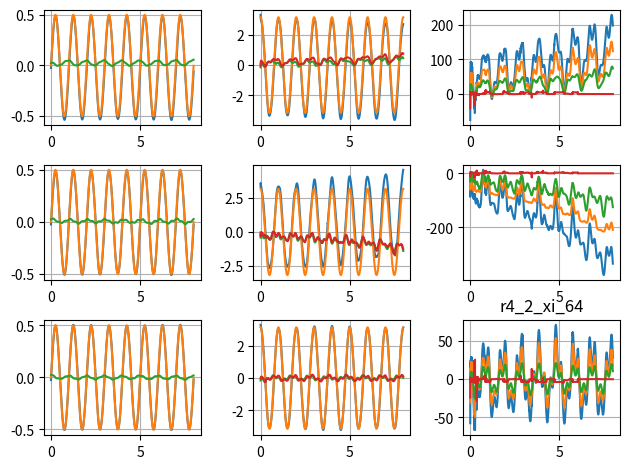

Here is the Python script that generated this plot:
# -*- coding: utf-8 -*-
"""
Created on Wed Dec  9 17:14:10 2020

[redacted]
"""
import numpy as np
import time
#import scipy.integrate as sp
from matplotlib import pyplot as plt


def system(t, q, p, l, g, tau):
    
    dq = np.empty((3, 2), dtype=np.float64)

    #dq = [[q1,q1_dot],[q2,q2_dot],[q3,q3_dot]]
    
    dq[:,[0]] = q[:,[1]]
    dq[:,[1]] = np.linalg.inv(M(t,q,p,l)) @ (tau - tau0(t) - np.dot(C(t,q,p,l), q[:,[1]]) - G(t,q,l,p,g) - F(t,q))

    return dq

def M(t, q, p, l):

    M = np.zeros((3,3), dtype=np.float64)
    
    M[0][0] = l[0]**2 * (p[0] + p[1]) + p[1] * (l[1]**2 + 2 * l[0] * l[1] * np.cos(q[1][0]))
    #M[0][0] = l[0]**2 * (p[0] + p[1]) + p[1] * l[1]**2 + 2 * p[0] * p[1] * np.cos(q[1][0])
    M[0][1] = p[1] * l[1]**2 + p[1] * l[0] * l[1] * np.cos(q[1][0])
    M[1][0] = M[0][1]
    M[1][1] = p[1] * l[1]**2
    M[2][2] = p[2]

    return M

def C(t, q, p, l):

    C = np.zeros((3,3), dtype=np.float64)

    C[0][0] = -p[1] * l[0] * l[1] * (2 * q[0][1] * q[1][1] + q[1][1]**2) * np.sin(q[1][0])
    C[1][0] = p[1] * l[0] * l[1] * q[0][1]**2 * np.sin(q[1][0])

    return C

def G(t, q, p, l, g):
    
    G = np.array([
        [(p[0] + p[1]) * g * l[0] * np.cos(q[0][0]) + p[1] * g * l[1] * np.cos(q[0][0] + q[1][0])],
        [p[1] * g * l[1] * np.cos(q[0][0] + q[1][0])],
        [-p[2] * g]],
        dtype=np.float64
    )

    return G

def F(t, q):

    F = np.array([
        [5*q[0][1] + 0.2 * np.sign(q[0][1])],
        [5*q[1][1] + 0.2 * np.sign(q[1][1])],
        [5*q[2][1] + 0.2 * np.sign(q[2][1])]],
        dtype=np.float64
    )

    return F
    
def qd(t):

    qd = np.array([
        [0.5*np.sin(2*np.pi*t), np.pi*np.cos(2*np.pi*t)], 
        [0.5*np.sin(2*np.pi*t), np.pi*np.cos(2*np.pi*t)], 
        [0.5*np.sin(2*np.pi*t), np.pi*np.cos(2*np.pi*t)]],
        dtype=np.float64
    )

    return qd

def tau0(t):
    """
    tau0 = np.array([
        [2*np.sin(np.pi*t)],
        [2*np.sin(np.pi*t)],
        [2*np.sin(np.pi*t)]],
        dtype=np.float64
    )
    """
    tau0 = np.array([
        [2*np.sin(np.pi*t) + 20*np.sin(20*t)],
        [2*np.sin(np.pi*t) + 20*np.sin(20*t)],
        [2*np.sin(np.pi*t) + 20*np.sin(20*t)]],
        dtype=np.float64
    )
    
    return tau0

def e_f(t, q):

    e = np.empty((3,2), dtype=np.float64)

    e = qd(t) - q

    return e

def s_f(e):

    s = np.empty((3,1), dtype=np.float64)

    s = e[:,[1]] + ((5 * np.identity(3, dtype=np.float64)) @ e[:,[0]])

    return s

def x_f(t, q, s):

    x = np.empty((15,1), dtype=np.float64)

    x = np.concatenate([q.T.reshape(-1,1), qd(t).T.reshape(-1,1), s])

    return x

def xji_f(t, x, xold, odot, co, ro):

    xji = np.empty((15,5), dtype=np.float64)

    xji = x + odot * np.exp(A_f(t,xold,co,ro))

    return xji

def A_f(t, xji, co, ro):

    A = np.empty((15,5), dtype=np.float64)

    A = -(co**2) * ((xji - ro)**2)

    return A

def mu_f(A):

    mu = np.empty((1,5), dtype=np.float64)

    mu = np.prod((1 + A) * np.exp(A), axis=0)

    #muji = (1 + A) * np.exp(A)

    return mu

def muji_f(A):

    muji = (1 + A) * np.exp(A)

    return muji

def y(A, W):

    #y = np.empty((3,1), dtype=np.float64)

    y = W.T @ mu_f(A).reshape(5,1)

    return y

def omega_f(odot, co, ro, W):

    omega = np.array([
        [1],
        [np.linalg.norm(odot)],
        [np.linalg.norm(co)],
        [np.linalg.norm(ro)],
        [np.linalg.norm(W)]],
        dtype=np.float64
    )

    return omega

def taus(s, beta, zeta, omega):

    taus = ((beta.T @ omega)**2 / (np.linalg.norm(s) * beta.T @ omega + zeta)) * s

    return taus

def tau_f(s, A, beta, zeta, omega):
    
    tau = np.empty((3,1), dtype=np.float64)

    K = 100 * np.identity(3, dtype=np.float64)

    tau = taus(s,beta,zeta,omega) + K @ s + y(A,W)
    #tau = y(A,W)
    #tau = taus(s,beta,zeta,omega) + K @ s

    return tau    

def B_f(x, Aold, odot, ro):

    B = x + odot * np.exp(Aold) - ro

    return B    

def bk_f(mu, muji, A, Aold, B, co):

    bk = np.empty((5,75), dtype=np.float64)

    dmuji =(2 + A) * np.exp(A) *(-2 * co**2 * np.exp(Aold) * B)

    #x = mu * dmuji / muji
    x = mu * np.divide(dmuji, muji, out=np.zeros_like(dmuji), where=muji!=0)

    zeros0 = np.zeros((15,5), dtype=np.float64) 
    zeros1 = np.zeros((15,5), dtype=np.float64) 
    zeros2 = np.zeros((15,5), dtype=np.float64) 
    zeros3 = np.zeros((15,5), dtype=np.float64) 
    zeros4 = np.zeros((15,5), dtype=np.float64) 

    zeros0[:,[0]] = x[:,[0]]
    zeros1[:,[1]] = x[:,[1]]
    zeros2[:,[2]] = x[:,[2]]
    zeros3[:,[3]] = x[:,[3]]
    zeros4[:,[4]] = x[:,[4]]

    bk[0] = zeros0.T.reshape(1,-1)
    bk[1] = zeros1.T.reshape(1,-1)
    bk[2] = zeros2.T.reshape(1,-1)
    bk[3] = zeros3.T.reshape(1,-1)
    bk[4] = zeros4.T.reshape(1,-1)

    return bk.T

def ek_f(mu, muji, A, Aold, B ,odot, co, ro, xold):

    ek = np.empty((5,75), dtype=np.float64)

    dmuji =(2 + A) * np.exp(A) *(-2 * co * B**2 -2 * co**2 * B *(-2 * odot * co * (xold - ro)**2 ) * np.exp(Aold))

    #x = mu * dmuji / muji
    x = mu * np.divide(dmuji, muji, out=np.zeros_like(dmuji), where=muji!=0)

    zeros0 = np.zeros((15,5), dtype=np.float64) 
    zeros1 = np.zeros((15,5), dtype=np.float64) 
    zeros2 = np.zeros((15,5), dtype=np.float64) 
    zeros3 = np.zeros((15,5), dtype=np.float64) 
    zeros4 = np.zeros((15,5), dtype=np.float64) 

    zeros0[:,[0]] = x[:,[0]]
    zeros1[:,[1]] = x[:,[1]]
    zeros2[:,[2]] = x[:,[2]]
    zeros3[:,[3]] = x[:,[3]]
    zeros4[:,[4]] = x[:,[4]]

    ek[0] = zeros0.T.reshape(1,-1)
    ek[1] = zeros1.T.reshape(1,-1)
    ek[2] = zeros2.T.reshape(1,-1)
    ek[3] = zeros3.T.reshape(1,-1)
    ek[4] = zeros4.T.reshape(1,-1)

    return ek.T

def gk_f(mu, muji, A, Aold, B ,odot, co, ro):

    gk = np.empty((5,75), dtype=np.float64)

    dmuji =(2 + A) * np.exp(A) *(-2 * co**2 * B * (-1 -2 * odot * co**2 * ro * np.exp(Aold)))

    #x = mu * dmuji / muji
    x = mu * np.divide(dmuji, muji, out=np.zeros_like(dmuji), where=muji!=0)

    zeros0 = np.zeros((15,5), dtype=np.float64) 
    zeros1 = np.zeros((15,5), dtype=np.float64) 
    zeros2 = np.zeros((15,5), dtype=np.float64) 
    zeros3 = np.zeros((15,5), dtype=np.float64) 
    zeros4 = np.zeros((15,5), dtype=np.float64) 

    zeros0[:,[0]] = x[:,[0]]
    zeros1[:,[1]] = x[:,[1]]
    zeros2[:,[2]] = x[:,[2]]
    zeros3[:,[3]] = x[:,[3]]
    zeros4[:,[4]] = x[:,[4]]

    gk[0] = zeros0.T.reshape(1,-1)
    gk[1] = zeros1.T.reshape(1,-1)
    gk[2] = zeros2.T.reshape(1,-1)
    gk[3] = zeros3.T.reshape(1,-1)
    gk[4] = zeros4.T.reshape(1,-1)

    return gk.T

def rungekutta_2(t, q, xold, p, l, g, odot, co, ro, W, beta, zeta):
    
    e = e_f(t,q)
    s = s_f(e)
    x = x_f(t,q,s)
    xji = xji_f(t,x,xold,odot,co,ro)
    A = A_f(t,xji,co,ro)
    Aold = A_f(t,xold, co,ro)
    B = B_f(x,Aold,odot,ro)
    mu = mu_f(A)
    muji = muji_f(A)
    omega = omega_f(odot,co,ro,W)
    tau = tau_f(s,A,beta,zeta,omega)
    bk = bk_f(mu,muji,A,Aold,B,co)
    ek = ek_f(mu,muji,A,Aold,B,odot,co,ro,xold)
    gk = gk_f(mu,muji,A,Aold,B,odot,co,ro)

    xold = x
    #qold = q

    k_q = system(t,q,p,l,g,tau)
    k_W = alpha_w @ (mu.reshape(5,1) - bk.T @ odot.T.reshape(-1,1) - ek.T @ co.T.reshape(-1,1) - gk.T @ ro.T.reshape(-1,1)) @ s.T
    k_odot = (alpha_odot @ bk @ W @ s).reshape(5,15).T
    k_co = (alpha_co @ ek @ W @ s).reshape(5,15).T
    k_ro = (alpha_ro @ gk @ W @ s).reshape(5,15).T
    k_beta = np.linalg.norm(s) * alpha_beta @ omega
    k_zeta = -alpha_zeta * zeta
    
    return e, x, k_q, k_odot, k_co, k_ro, k_W, k_beta, k_zeta

alpha_w = 50 * np.identity(5, dtype=np.float64)
alpha_odot = 20 * np.identity(75, dtype=np.float64)
alpha_co = 20 * np.identity(75, dtype=np.float64)
alpha_ro = 20 * np.identity(75, dtype=np.float64)
alpha_beta = 0.001 * np.identity(5, dtype=np.float64)
alpha_zeta = 0.1

zeta = 1
omega = np.ones((5,1), dtype=np.float64)

p = np.array([4, 3, 1.5])
l = np.array([0.4, 0.3, 0.2])
g = 10

beta = 0.5 * np.array([
    [1],
    [1],
    [1],
    [1],
    [1]],
    dtype=np.float64
)

t = 0.0
end = 8
step = 0.001
i = 0

m = -0.05
n = 1.05
q = np.array([
    [m * 0.5, n * np.pi],
    [m * 0.5, n * np.pi],
    [m * 0.5, n * np.pi]],
    dtype=np.float64
)
xold = np.array([[m*0.5,m*0.5,m*0.5,n*np.pi,n*np.pi,n*np.pi,0,0,0,np.pi,np.pi,np.pi,(1-n)*np.pi-m*2.5,(1-n)*np.pi-m*2.5,(1-n)*np.pi-m*2.5]], dtype=np.float64).reshape(-1,1)

W = 50 * 2 * (np.random.rand(5,3) - 0.5)
j_q = 1.0 * 0.5
j_dq = 1.0 * np.pi
j_s = 0.1 * 1.0 * np.pi * np.sqrt(2)
j = np.array([[j_q,j_q,j_q,j_dq,j_dq,j_dq,j_q,j_q,j_q,j_dq,j_dq,j_dq,j_s,j_s,j_s]]).T
odot = j * 0.1 * 2 * (np.random.rand(15,5) - 0.5)
co = (1/j) * 0.1 * 2 * (np.random.rand(15,5) - 0.5)
ro = j * 1 * 2 * (np.random.rand(15,5) - 0.5)

print("W")
print(np.round(W,4))
print("odot")
print(np.round(odot,4))
print("co")
print(np.round(co,4))
print("ro")
print(np.round(ro,4))
print("beta")
print(beta)
print("zeta")
print(zeta)
"""
print("W")
print(W.dtype)
print("odot")
print(odot.dtype)
print("co")
print(co.dtype)
print("ro")
print(ro.dtype)
print("beta")
print(beta.dtype)
#print("zeta")
#print(zeta.dtype)
"""

#beta = np.random.randn(5,1)

#q_data = np.empty((1,6), dtype=np.float64)                         
#e_data = np.empty((1,6), dtype=np.float64)
q1_data = []
qd1_data = []
v1_data = []
vd1_data =[]
ev1_data = []
s1_data = []
q2_data = []
qd2_data = []
v2_data = []
vd2_data =[]
ev2_data = []
s2_data = []
q3_data = []
qd3_data = []
v3_data = []
vd3_data =[]
ev3_data = []
s3_data = []
e1_data = []
e2_data = []
e3_data = []
e4_data = []
e5_data = []
e6_data = []
e7_data = []
e8_data = []
e9_data = []
e10_data = []
e11_data = []
e12_data = []
e13_data = []
e14_data = []
e15_data = []
t_data = []

start = time.time()

while t < end:

    e_k1,x_k1,k1_q,k1_odot,k1_co,k1_ro,k1_W,k1_beta,k1_zeta = rungekutta_2(t,q,xold,p,l,g,odot,co,ro,W,beta,zeta)
    e_k2,x_k2,k2_q,k2_odot,k2_co,k2_ro,k2_W,k2_beta,k2_zeta = rungekutta_2(t+step/2,q+(step/2)*k1_q,(x_k1+xold)/2,p,l,g,odot+(step/2)*k1_odot,co+(step/2)*k1_co,ro+(step/2)*k1_ro,W+(step/2)*k1_W,beta+(step/2)*k1_beta,zeta+(step/2)*k1_zeta)
    e_k3,x_k3,k3_q,k3_odot,k3_co,k3_ro,k3_W,k3_beta,k3_zeta = rungekutta_2(t+step/2,q+(step/2)*k2_q,(x_k1+xold)/2,p,l,g,odot+(step/2)*k2_odot,co+(step/2)*k2_co,ro+(step/2)*k2_ro,W+(step/2)*k2_W,beta+(step/2)*k2_beta,zeta+(step/2)*k2_zeta)
    e_k4,x_k4,k4_q,k4_odot,k4_co,k4_ro,k4_W,k4_beta,k4_zeta = rungekutta_2(t+step,q+step*k3_q,x_k1,p,l,g,odot+step*k3_odot,co+step*k3_co,ro+step*k3_ro,W+step*k3_W,beta+step*k3_beta,zeta+step*k3_zeta)

    qdt = qd(t)
    e = e_f(t,q)
    s = s_f(e)
    x = x_f(t,q,s)
    xji = xji_f(t,x,xold,odot,co,ro)
    A = A_f(t,xji,co,ro)
    Aold = A_f(t,xold, co,ro)
    B = B_f(x,Aold,odot,ro)
    mu = mu_f(A)
    muji = muji_f(A)
    omega = omega_f(odot,co,ro,W)
    tau = tau_f(s,A,beta,zeta,omega)

    q1_data.append(q[0][0])
    qd1_data.append(qdt[0][0])
    v1_data.append(q[0][1])
    vd1_data.append(qdt[0][1])
    ev1_data.append(e[0][1])
    s1_data.append(s[0])
    q2_data.append(q[1][0])
    qd2_data.append(qdt[1][0])
    v2_data.append(q[1][1])
    vd2_data.append(qdt[1][1])
    ev2_data.append(e[1][1])
    s2_data.append(s[1])
    q3_data.append(q[2][0])
    qd3_data.append(qdt[2][0])
    v3_data.append(q[2][1])
    vd3_data.append(qdt[2][1])
    ev3_data.append(e[2][1])
    s3_data.append(s[2])
    e1_data.append(e[0][0])
    e2_data.append(e[1][0])
    e3_data.append(e[2][0])
    e4_data.append(tau[0])
    e5_data.append(tau[1])
    e6_data.append(tau[2])
    e7_data.append(taus(s,beta,zeta,omega)[0])
    e8_data.append(taus(s,beta,zeta,omega)[1])
    e9_data.append(taus(s,beta,zeta,omega)[2])
    e10_data.append((100 * np.identity(3, dtype=np.float64)@s)[0])
    e11_data.append((100 * np.identity(3, dtype=np.float64)@s)[1])
    e12_data.append((100 * np.identity(3, dtype=np.float64)@s)[2])
    e13_data.append(y(A,W)[0])
    e14_data.append(y(A,W)[1])
    e15_data.append(y(A,W)[2])
    t_data.append(t)

    xold = x_k1.copy()

    q += (step / 6) * (k1_q + 2 * k2_q + 2 * k3_q + k4_q)
    W += (step / 6) * (k1_W + 2 * k2_W + 2 * k3_W + k4_W)
    odot += (step / 6) * (k1_odot + 2 * k2_odot + 2 * k3_odot + k4_odot)
    co += (step / 6) * (k1_co + 2 * k2_co + 2 * k3_co + k4_co)
    ro += (step / 6) * (k1_ro + 2 * k2_ro + 2 * k3_ro + k4_ro)
    beta += (step / 6) * (k1_beta + 2 * k2_beta + 2 * k3_beta + k4_beta)
    zeta += (step / 6) * (k1_zeta + 2 * k2_zeta + 2 * k3_zeta + k4_zeta)

    t += step
    i += 1
    if i%1000 == 0:
        print(round(100*t/end, 1),"%",i,round(time.time()-start, 1),"s")
        """
        print("x")
        print(x)
        print("xji")
        print(xji)
        print("A")
        print(A)
        print("mu")
        print(mu)
        print("muji")
        print(muji)
        """

print("odot_j")
print(np.round(odot/j,4))
print("co_j")
print(np.round(co*j,4))
print("ro_j")
print(np.round(ro/j,4))

print("W")
print(np.round(W,4))
print("odot")
print(np.round(odot,4))
print("co")
print(np.round(co,4))
print("ro")
print(np.round(ro,4))
print("beta")
print(beta)
print("zeta")
print(zeta)
"""
print("W")
print(W.dtype)
print("odot")
print(odot.dtype)
print("co")
print(co.dtype)
print("ro")
print(ro.dtype)
print("beta")
print(beta.dtype)
#print("zeta")
#print(zeta.dtype)
"""
"""
print("beta")
print(np.linalg.norm(W.T @ bk.T))
print(np.linalg.norm(W.T @ ek.T))
print(np.linalg.norm(W.T @ gk.T))
print(np.linalg.norm(bk.T @ odot.T.reshape(-1,1) + ek.T @ co.T.reshape(-1,1) + gk.T @ ro.T.reshape(-1,1)))
"""

fig = plt.figure()

ax1 = fig.add_subplot(3,3,1)
ax2 = fig.add_subplot(3,3,2)
ax3 = fig.add_subplot(3,3,3)
ax4 = fig.add_subplot(3,3,4)
ax5 = fig.add_subplot(3,3,5)
ax6 = fig.add_subplot(3,3,6)
ax7 = fig.add_subplot(3,3,7)
ax8 = fig.add_subplot(3,3,8)
ax9 = fig.add_subplot(3,3,9)

ax1.plot(t_data, q1_data)
ax4.plot(t_data, q2_data)
ax7.plot(t_data, q3_data)
ax1.plot(t_data, qd1_data)
ax4.plot(t_data, qd2_data)
ax7.plot(t_data, qd3_data)
ax1.plot(t_data, e1_data)
ax4.plot(t_data, e2_data)
ax7.plot(t_data, e3_data)

ax2.plot(t_data, v1_data)
ax5.plot(t_data, v2_data)
ax8.plot(t_data, v3_data)
ax2.plot(t_data, vd1_data)
ax5.plot(t_data, vd2_data)
ax8.plot(t_data, vd3_data)
ax2.plot(t_data, ev1_data)
ax5.plot(t_data, ev2_data)
ax8.plot(t_data, ev3_data)
ax2.plot(t_data, s1_data)
ax5.plot(t_data, s2_data)
ax8.plot(t_data, s3_data)


ax3.plot(t_data, e4_data)
ax6.plot(t_data, e5_data)
ax9.plot(t_data, e6_data)
ax3.plot(t_data, e7_data)
ax6.plot(t_data, e8_data)
ax9.plot(t_data, e9_data)
ax3.plot(t_data, e10_data)
ax6.plot(t_data, e11_data)
ax9.plot(t_data, e12_data)
ax3.plot(t_data, e13_data)
ax6.plot(t_data, e14_data)
ax9.plot(t_data, e15_data)

ax1.grid()
ax2.grid()
ax3.grid()
ax4.grid()
ax5.grid()
ax6.grid()
ax7.grid()
ax8.grid()
ax9.grid()

fig.tight_layout()

plt.title("r4_2_xi_64")
plt.show()